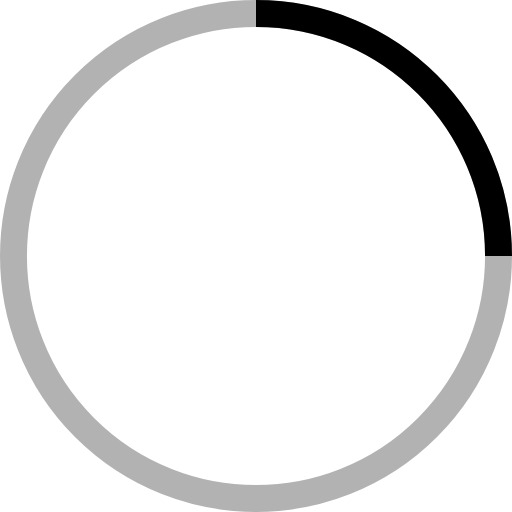
t = 0.00 s
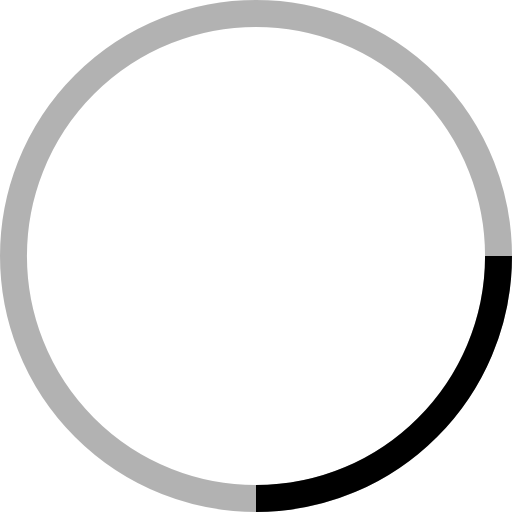
t = 0.25 s
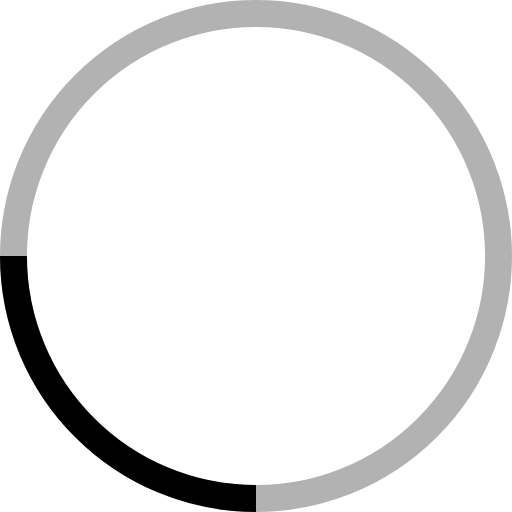
t = 0.50 s
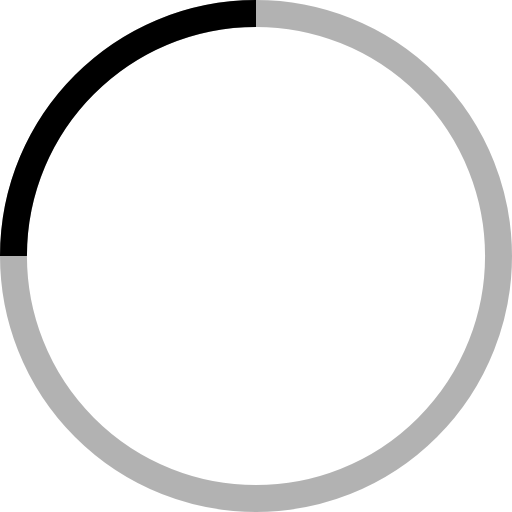
t = 0.75 s

The animated SVG that drew these frames (rendered in a browser with its animation timeline set to each time). Animation: 1 SMIL element (animateTransform=1); one cycle of 1.00 s, repeats indefinitely.

<!-- By Sam Herbert (@sherb), for everyone. More @ http://goo.gl/7AJzbL -->
<svg width="38" height="38" viewBox="0 0 38 38" xmlns="http://www.w3.org/2000/svg" stroke="#000000">
    <g fill="none" fill-rule="evenodd">
        <g transform="translate(1 1)" stroke-width="2">
            <circle stroke-opacity=".3" cx="18" cy="18" r="18"/>
            <path d="M36 18c0-9.94-8.06-18-18-18">
                <animateTransform
                    attributeName="transform"
                    type="rotate"
                    from="0 18 18"
                    to="360 18 18"
                    dur="1s"
                    repeatCount="indefinite"/>
            </path>
        </g>
    </g>
</svg>
